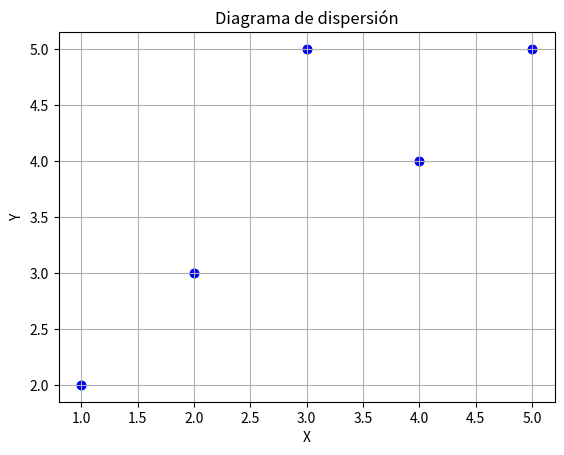

Source code (Python):
# Dado el siguiente conjunto de pares de datos (x, y): [(1, 2), (2, 3), (3, 5), (4, 4), (5, 5)],
# crea un diagrama de dispersión en un plano cartesiano.

import matplotlib.pyplot as plt

# Version 1.

# Datos
x = [1, 2, 3, 4, 5]
y = [2, 3, 5, 4, 5]

plt.scatter(x, y)
plt.grid(True)
plt.title("Diagrama de dispersión")
plt.xlabel("X")
plt.ylabel("Y")
plt.show()


# version 2.

# Datos
x = [1, 2, 3, 4, 5]
y = [2, 3, 5, 4, 5]

# Crear el gráfico de dispersión
plt.scatter(x, y, color='blue', marker='o')

# Etiquetas y título
plt.xlabel('X')
plt.ylabel('Y')
plt.title('Diagrama de dispersión')

# Mostrar el gráfico
plt.grid(True)
plt.show()